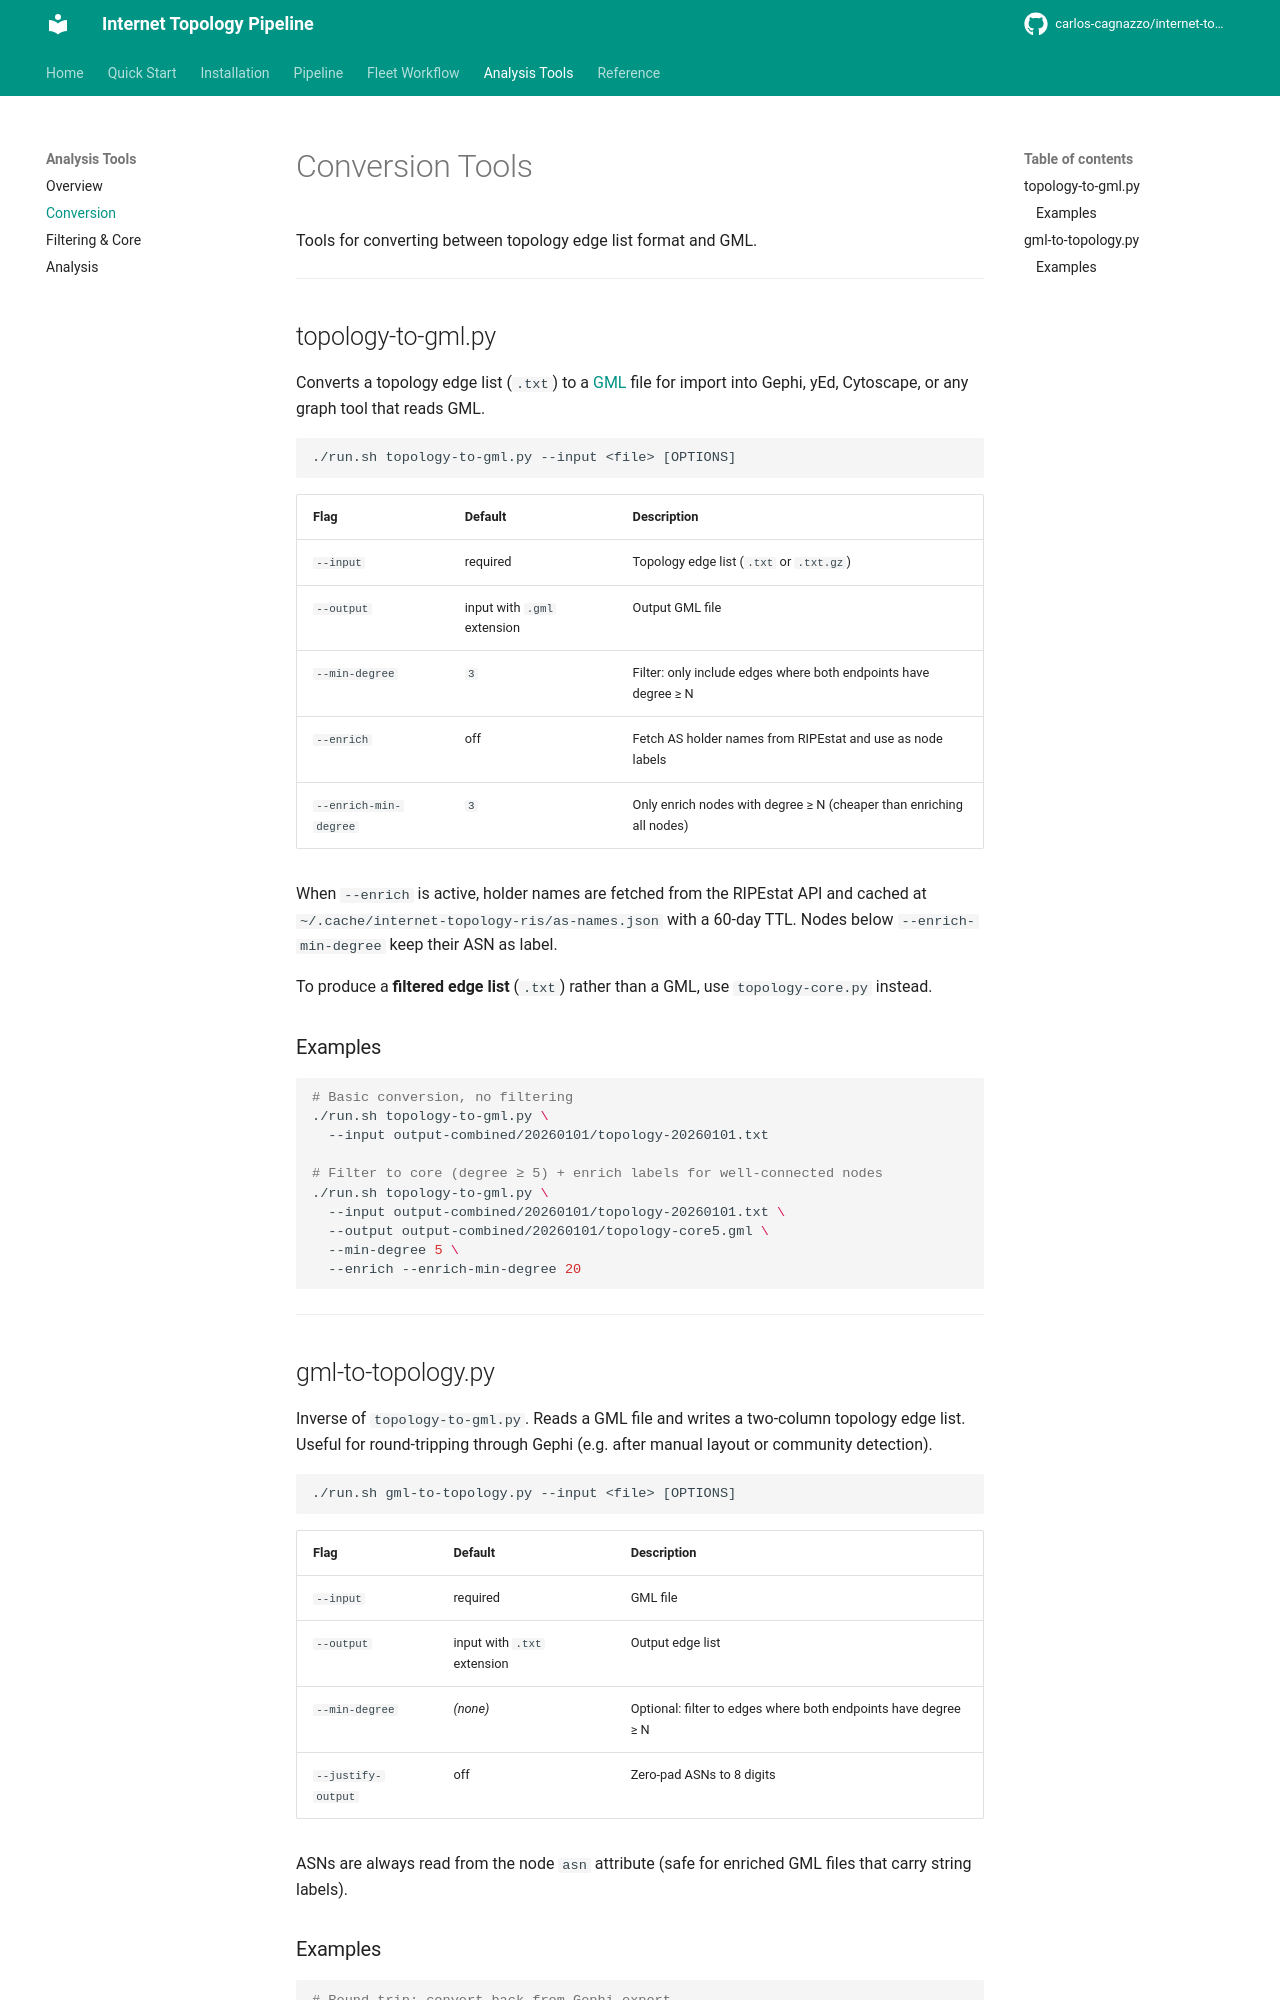

repository: carlos-cagnazzo/internet-topology-ris · page: analysis/conversion/index.html · generator: mkdocs

# Conversion Tools

Tools for converting between topology edge list format and GML.

---

## topology-to-gml.py

Converts a topology edge list (`.txt`) to a [GML](https://en.wikipedia.org/wiki/Graph_Modelling_Language) file for import into Gephi, yEd, Cytoscape, or any graph tool that reads GML.

```
./run.sh topology-to-gml.py --input <file> [OPTIONS]
```

| Flag | Default | Description |
|---|---|---|
| `--input` | required | Topology edge list (`.txt` or `.txt.gz`) |
| `--output` | input with `.gml` extension | Output GML file |
| `--min-degree` | `3` | Filter: only include edges where both endpoints have degree ≥ N |
| `--enrich` | off | Fetch AS holder names from RIPEstat and use as node labels |
| `--enrich-min-degree` | `3` | Only enrich nodes with degree ≥ N (cheaper than enriching all nodes) |

When `--enrich` is active, holder names are fetched from the RIPEstat API and cached at `~/.cache/internet-topology-ris/as-names.json` with a 60-day TTL. Nodes below `--enrich-min-degree` keep their ASN as label.

To produce a **filtered edge list** (`.txt`) rather than a GML, use `topology-core.py` instead.

### Examples

```bash
# Basic conversion, no filtering
./run.sh topology-to-gml.py \
  --input output-combined/20260101/topology-20260101.txt

# Filter to core (degree ≥ 5) + enrich labels for well-connected nodes
./run.sh topology-to-gml.py \
  --input output-combined/20260101/topology-20260101.txt \
  --output output-combined/20260101/topology-core5.gml \
  --min-degree 5 \
  --enrich --enrich-min-degree 20
```

---

## gml-to-topology.py

Inverse of `topology-to-gml.py`. Reads a GML file and writes a two-column topology edge list. Useful for round-tripping through Gephi (e.g. after manual layout or community detection).

```
./run.sh gml-to-topology.py --input <file> [OPTIONS]
```

| Flag | Default | Description |
|---|---|---|
| `--input` | required | GML file |
| `--output` | input with `.txt` extension | Output edge list |
| `--min-degree` | *(none)* | Optional: filter to edges where both endpoints have degree ≥ N |
| `--justify-output` | off | Zero-pad ASNs to 8 digits |

ASNs are always read from the node `asn` attribute (safe for enriched GML files that carry string labels).
